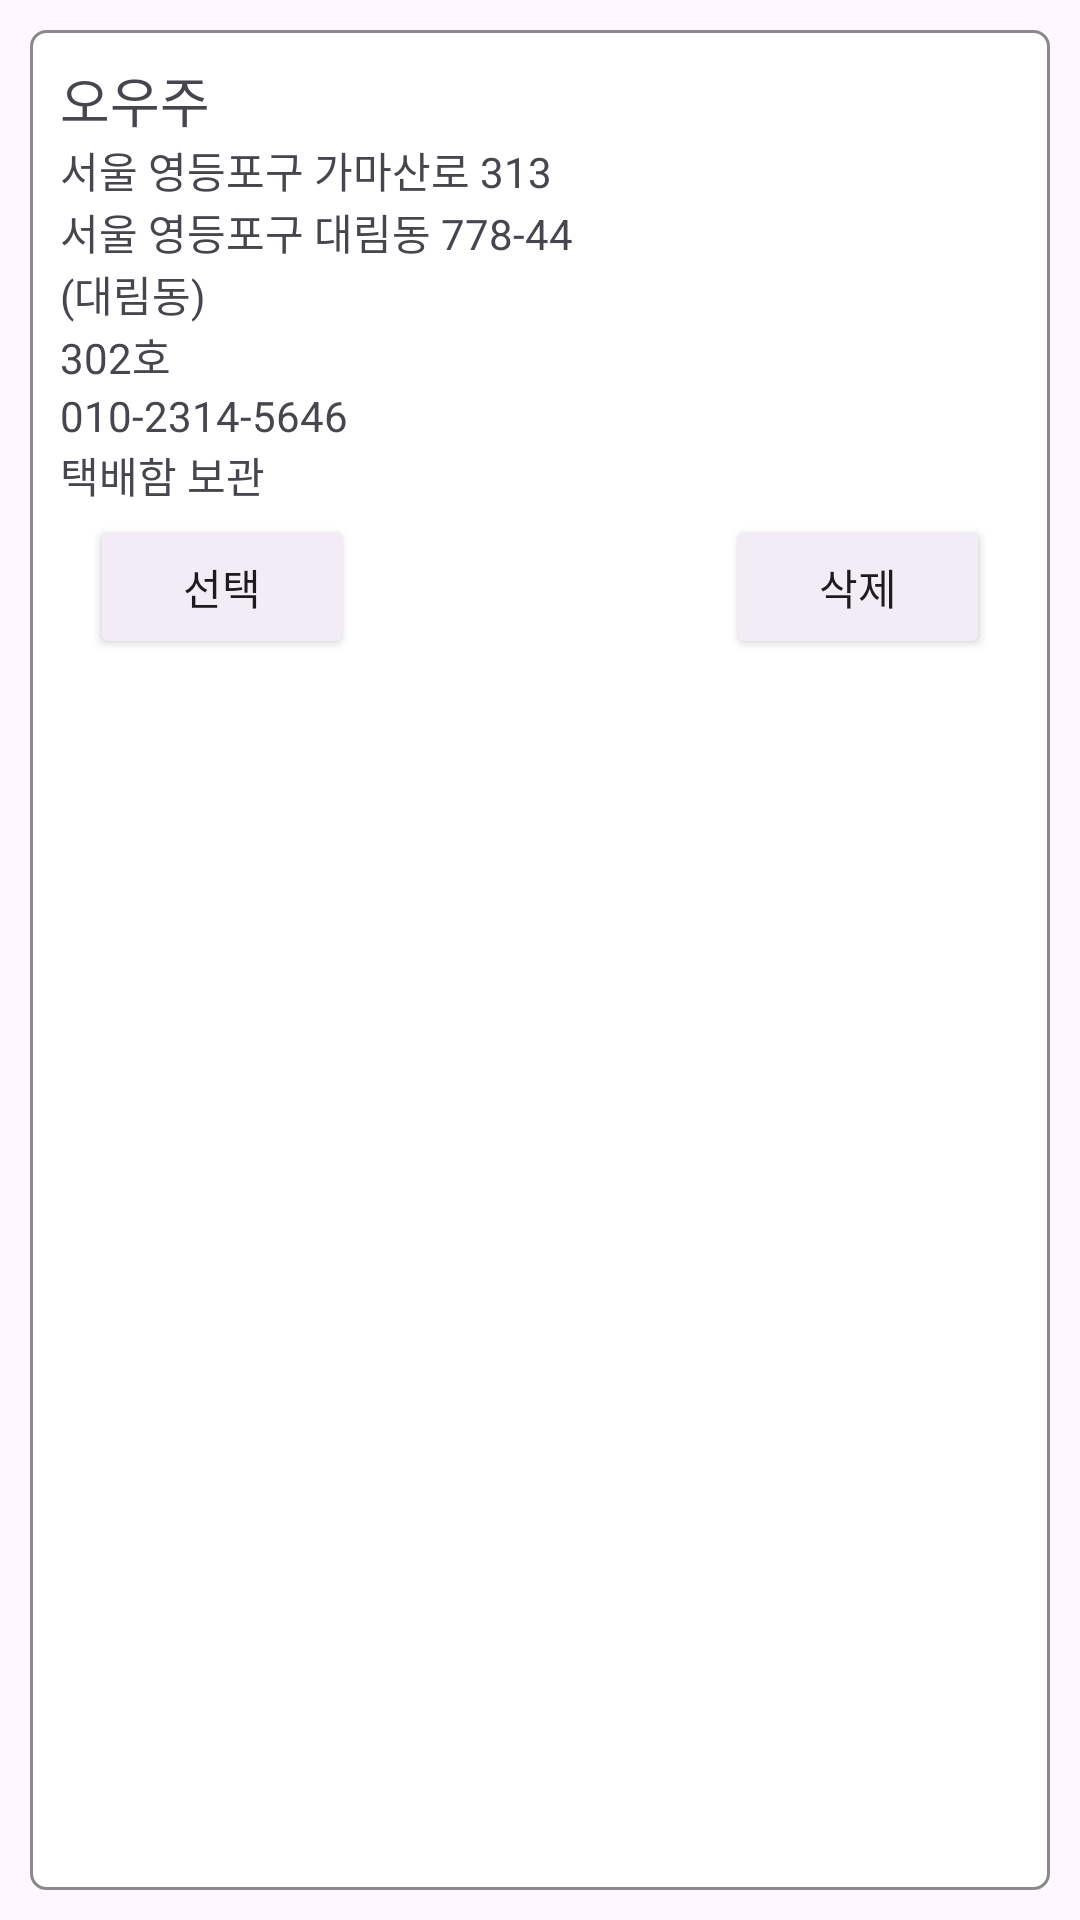

Android layout source for this screen:
<!-- AndroidManifest.xml: application theme Theme.Team5AndroidProject -->
<!-- res/layout/list_address.xml -->
<?xml version="1.0" encoding="utf-8"?>
<androidx.constraintlayout.widget.ConstraintLayout xmlns:android="http://schemas.android.com/apk/res/android"
    xmlns:app="http://schemas.android.com/apk/res-auto"
    android:layout_width="match_parent"
    android:layout_height="wrap_content"
    android:padding="10dp">

    <LinearLayout
        android:layout_width="match_parent"
        android:layout_height="match_parent"
        android:orientation="vertical"
        android:padding="10dp"
        app:layout_constraintEnd_toEndOf="parent"
        app:layout_constraintStart_toStartOf="parent"
        app:layout_constraintTop_toTopOf="parent"
        android:background="@drawable/history_border">

        <TextView
            android:id="@+id/txt_address_name"
            android:layout_width="match_parent"
            android:layout_height="wrap_content"
            android:text="오우주"
            android:textSize="18sp" />

        <TextView
            android:id="@+id/txt_road_address"
            android:layout_width="match_parent"
            android:layout_height="wrap_content"
            android:text="서울 영등포구 가마산로 313" />

        <TextView
            android:id="@+id/txt_jibun_address"
            android:layout_width="match_parent"
            android:layout_height="wrap_content"
            android:text="서울 영등포구 대림동 778-44" />

        <TextView
            android:id="@+id/txt_extra_address"
            android:layout_width="match_parent"
            android:layout_height="wrap_content"
            android:text="(대림동)" />

        <TextView
            android:id="@+id/txt_detail_address"
            android:layout_width="match_parent"
            android:layout_height="wrap_content"
            android:text="302호" />

        <TextView
            android:id="@+id/txt_phone"
            android:layout_width="match_parent"
            android:layout_height="wrap_content"
            android:text="010-2314-5646" />

        <TextView
            android:id="@+id/txt_delivery_type"
            android:layout_width="match_parent"
            android:layout_height="wrap_content"
            android:text="택배함 보관" />

        <LinearLayout
            android:layout_width="match_parent"
            android:layout_height="match_parent"
            android:orientation="horizontal"
            android:layout_marginTop="3dp"
            android:paddingLeft="10dp"
            android:paddingRight="10dp">

            <androidx.appcompat.widget.AppCompatButton
                android:id="@+id/btn_select"
                android:layout_width="wrap_content"
                android:layout_height="wrap_content"
                android:backgroundTint="#F2ECF6"
                android:text="선택" />

            <Space
                android:layout_width="wrap_content"
                android:layout_height="wrap_content"
                android:layout_weight="1" />

            <androidx.appcompat.widget.AppCompatButton
                android:id="@+id/btn_delete"
                android:layout_width="wrap_content"
                android:layout_height="wrap_content"
                android:backgroundTint="#F2ECF6"
                android:text="삭제" />
        </LinearLayout>
    </LinearLayout>
</androidx.constraintlayout.widget.ConstraintLayout>
<!-- resources referenced by this layout -->
<resources>
  <!-- drawable history_border (drawable) -->
  <?xml version="1.0" encoding="utf-8"?>
  <selector xmlns:android="http://schemas.android.com/apk/res/android">
      <item
          android:bottom="1dp"
          android:left="1dp"
          android:right="1dp"
          android:top="1dp">
          <shape
              android:shape="rectangle">
              <stroke
                  android:width="1dp"
                  android:color="#8B8A8A" />
              <solid android:color="#FFF" />
              <corners
                  android:bottomLeftRadius="5dp"
                  android:bottomRightRadius="5dp"
                  android:topLeftRadius="5dp"
                  android:topRightRadius="5dp"/>
          </shape>
      </item>
  </selector>
  <style name="Theme.Team5AndroidProject" parent="Base.Theme.Team5AndroidProject" />
  <style name="Base.Theme.Team5AndroidProject" parent="Theme.Material3.DayNight.NoActionBar">
          
          
      </style>
</resources>
